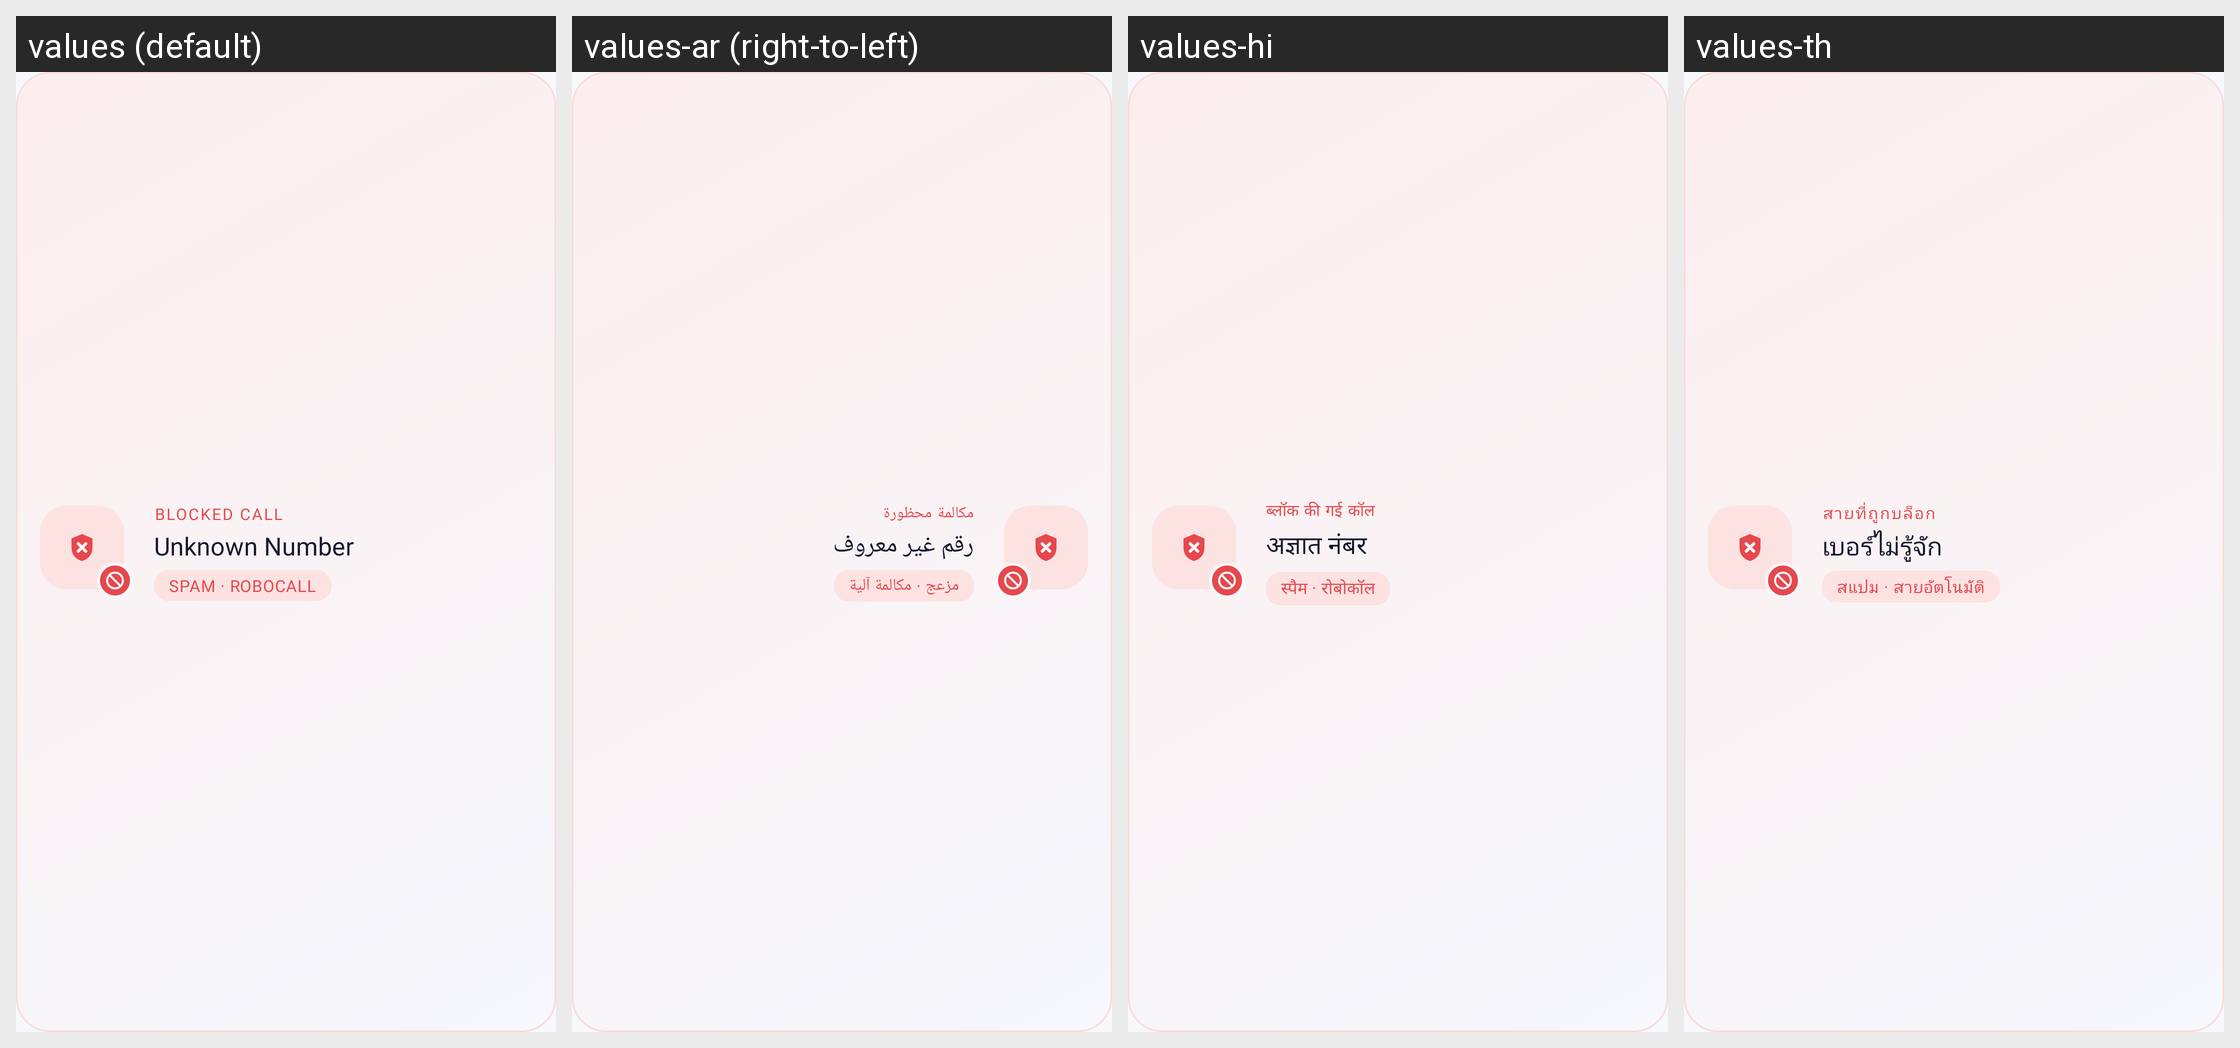

Strings drawn on this Android screen and how each of the app's shown locales translates them:
Android screen res/layout/illustration_welcome_spam.xml rendered under 4 locales, left to right: values (default), values-ar (right-to-left), values-hi, values-th. Device: Nexus 5 (rendered at 1080×1920; each locale shown at half size, 540×960, under a caption strip naming it); theme Theme.CallerIDPhoneLookup.
Other locales in the repository, not shown: values-es, values-fr, values-ja, values-pt, values-ru, values-tr, values-vi, values-zh.
Strings drawn on this screen, with the default value and each locale's value (text and hints the layout hard-codes, and strings that could not be matched under every locale, appear in the picture but are not listed):

onboarding_hero_blocked
  values: Blocked call
  values-ar: مكالمة محظورة
  values-hi: ब्लॉक की गई कॉल
  values-th: สายที่ถูกบล็อก

onboarding_hero_unknown
  values: Unknown Number
  values-ar: رقم غير معروف
  values-hi: अज्ञात नंबर
  values-th: เบอร์ไม่รู้จัก

onboarding_hero_spam_tag
  values: Spam · Robocall
  values-ar: مزعج · مكالمة آلية
  values-hi: स्पैम · रोबोकॉल
  values-th: สแปม · สายอัตโนมัติ
